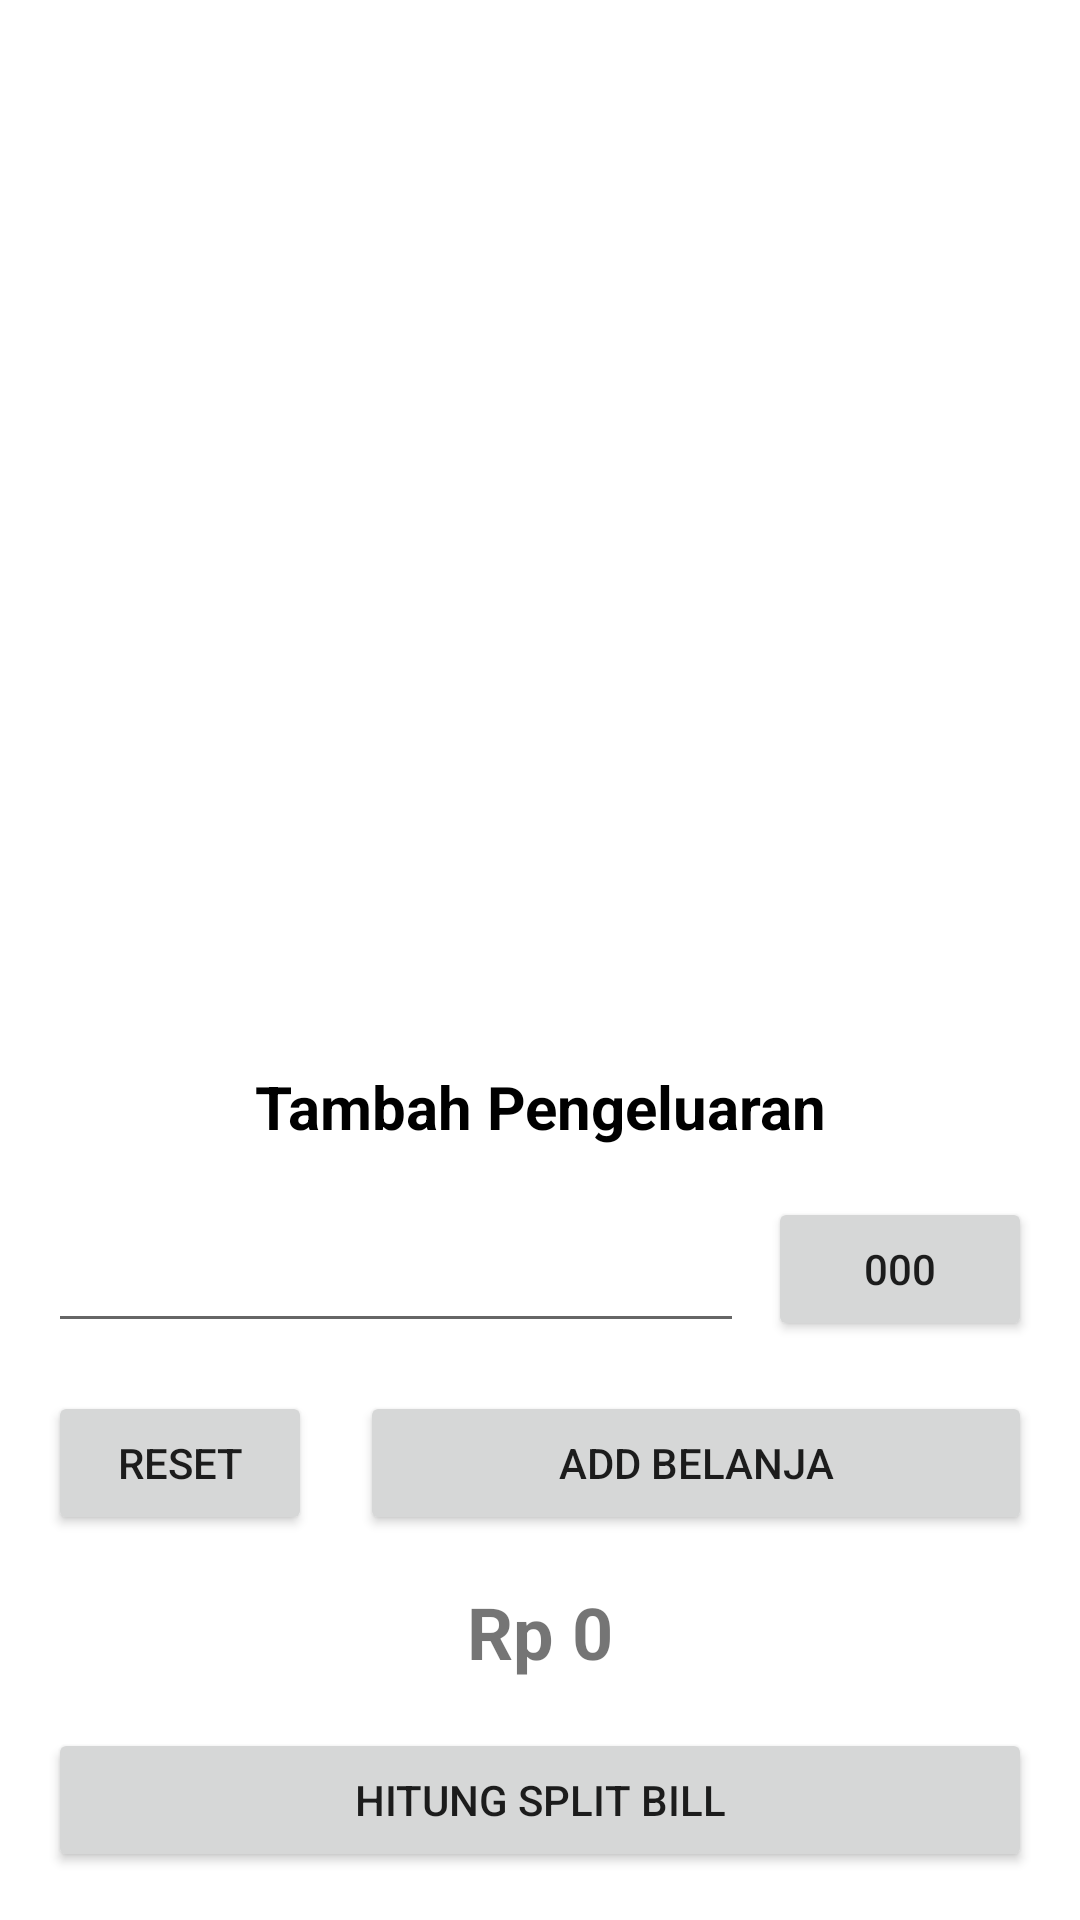

Produce the Android XML layout that renders to this screen, including the resource entries it uses.
<!-- AndroidManifest.xml: application theme Theme.Whafa -->
<!-- res/layout/activity_main.xml -->
<?xml version="1.0" encoding="utf-8"?>
<androidx.constraintlayout.widget.ConstraintLayout xmlns:android="http://schemas.android.com/apk/res/android"
    xmlns:app="http://schemas.android.com/apk/res-auto"
    xmlns:tools="http://schemas.android.com/tools"
    android:layout_width="match_parent"
    android:layout_height="match_parent"
    tools:context=".MainActivity">

    <ScrollView
        android:layout_width="0dp"
        android:layout_height="0dp"
        android:fillViewport="true"
        android:nestedScrollingEnabled="true"
        app:layout_constraintBottom_toBottomOf="parent"
        app:layout_constraintEnd_toEndOf="parent"
        app:layout_constraintStart_toStartOf="parent"
        app:layout_constraintTop_toTopOf="parent"
        tools:ignore="SpeakableTextPresentCheck">

        <androidx.constraintlayout.widget.ConstraintLayout
            android:layout_width="match_parent"
            android:layout_height="match_parent" >

            <androidx.recyclerview.widget.RecyclerView
                android:id="@+id/rvMember"
                android:layout_width="0dp"
                android:layout_height="wrap_content"
                android:layout_marginTop="8dp"
                app:layout_constraintEnd_toEndOf="parent"
                app:layout_constraintStart_toStartOf="parent"
                app:layout_constraintTop_toTopOf="parent" />

            <androidx.constraintlayout.widget.ConstraintLayout
                android:layout_width="0dp"
                android:layout_height="wrap_content"
                app:layout_constraintBottom_toBottomOf="parent"
                app:layout_constraintEnd_toEndOf="parent"
                app:layout_constraintStart_toStartOf="parent"
                app:layout_constraintTop_toBottomOf="@+id/rvMember"
                app:layout_constraintVertical_bias="1.0">

                <TextView
                    android:id="@+id/tv_addbelanjatitle"
                    android:layout_width="wrap_content"
                    android:layout_height="wrap_content"
                    android:layout_marginTop="16dp"
                    android:gravity="center_horizontal|center_vertical"
                    android:text="Tambah Pengeluaran"
                    android:textColor="#000000"
                    android:textSize="20sp"
                    android:textStyle="bold"
                    app:layout_constraintEnd_toEndOf="parent"
                    app:layout_constraintStart_toStartOf="parent"
                    app:layout_constraintTop_toTopOf="parent" />

                <Button
                    android:id="@+id/btnReset"
                    android:layout_width="wrap_content"
                    android:layout_height="wrap_content"
                    android:layout_marginStart="16dp"
                    android:layout_marginTop="16dp"
                    android:text="reset"
                    app:layout_constraintStart_toStartOf="parent"
                    app:layout_constraintTop_toBottomOf="@+id/edtNominal" />

                <Button
                    android:id="@+id/btnAdd"
                    android:layout_width="0dp"
                    android:layout_height="wrap_content"
                    android:layout_marginStart="16dp"
                    android:layout_marginEnd="16dp"
                    android:text="add belanja"
                    app:layout_constraintEnd_toEndOf="parent"
                    app:layout_constraintStart_toEndOf="@+id/btnReset"
                    app:layout_constraintTop_toTopOf="@+id/btnReset" />

                <TextView
                    android:id="@+id/tvHasil"
                    android:layout_width="0dp"
                    android:layout_height="wrap_content"
                    android:layout_marginStart="16dp"
                    android:layout_marginTop="16dp"
                    android:layout_marginEnd="16dp"
                    android:gravity="center_horizontal"
                    android:text="Rp 0"
                    android:textSize="24sp"
                    android:textStyle="bold"
                    app:layout_constraintEnd_toEndOf="parent"
                    app:layout_constraintStart_toStartOf="parent"
                    app:layout_constraintTop_toBottomOf="@+id/btnReset" />

                <Button
                    android:id="@+id/btnHitung"
                    android:layout_width="0dp"
                    android:layout_height="wrap_content"
                    android:layout_marginStart="16dp"
                    android:layout_marginTop="16dp"
                    android:layout_marginEnd="16dp"
                    android:layout_marginBottom="16dp"
                    android:text="hitung split bill"
                    app:layout_constraintBottom_toBottomOf="parent"
                    app:layout_constraintEnd_toEndOf="parent"
                    app:layout_constraintStart_toStartOf="parent"
                    app:layout_constraintTop_toBottomOf="@+id/tvHasil" />

                <androidx.recyclerview.widget.RecyclerView
                    android:id="@+id/rvPengeluaran"
                    android:layout_width="0dp"
                    android:layout_height="wrap_content"
                    android:layout_marginStart="8dp"
                    android:layout_marginTop="8dp"
                    android:layout_marginEnd="8dp"
                    app:layout_constraintEnd_toEndOf="parent"
                    app:layout_constraintStart_toStartOf="parent"
                    app:layout_constraintTop_toBottomOf="@+id/tv_addbelanjatitle" />

                <EditText
                    android:id="@+id/edtNominal"
                    android:layout_width="0dp"
                    android:layout_height="wrap_content"
                    android:layout_marginStart="16dp"
                    android:layout_marginTop="8dp"
                    android:layout_marginEnd="8dp"
                    android:ems="10"
                    android:inputType="number"
                    android:maxLength="8"
                    android:textSize="24sp"
                    app:layout_constraintEnd_toStartOf="@+id/btnRibuan"
                    app:layout_constraintStart_toStartOf="parent"
                    app:layout_constraintTop_toBottomOf="@+id/rvPengeluaran" />

                <Button
                    android:id="@+id/btnRibuan"
                    android:layout_width="wrap_content"
                    android:layout_height="wrap_content"
                    android:layout_marginEnd="16dp"
                    android:text="000"
                    app:layout_constraintBottom_toBottomOf="@+id/edtNominal"
                    app:layout_constraintEnd_toEndOf="parent"
                    app:layout_constraintTop_toTopOf="@+id/edtNominal" />
            </androidx.constraintlayout.widget.ConstraintLayout>
        </androidx.constraintlayout.widget.ConstraintLayout>
    </ScrollView>

</androidx.constraintlayout.widget.ConstraintLayout>
<!-- resources referenced by this layout -->
<resources>
  <style name="Theme.Whafa" parent="Theme.MaterialComponents.Light.NoActionBar">
          
          <item name="colorPrimary">@color/purple_500</item>
          <item name="colorPrimaryVariant">@color/purple_700</item>
          <item name="colorOnPrimary">@color/white</item>
          
          <item name="colorSecondary">@color/teal_200</item>
          <item name="colorSecondaryVariant">@color/teal_700</item>
          <item name="colorOnSecondary">@color/black</item>
          
          <item name="android:statusBarColor" tools:targetApi="l">?attr/colorPrimaryVariant</item>
          
      </style>
  <!-- not gathered from this repository: default colours our renderer supplied (Android Studio template values) -->
  <color name="purple_500">#FF6200EE</color>
  <color name="purple_700">#FF3700B3</color>
  <color name="teal_200">#FF03DAC5</color>
  <color name="teal_700">#FF018786</color>
  <color name="black">#FF000000</color>
  <color name="white">#FFFFFFFF</color>
</resources>
